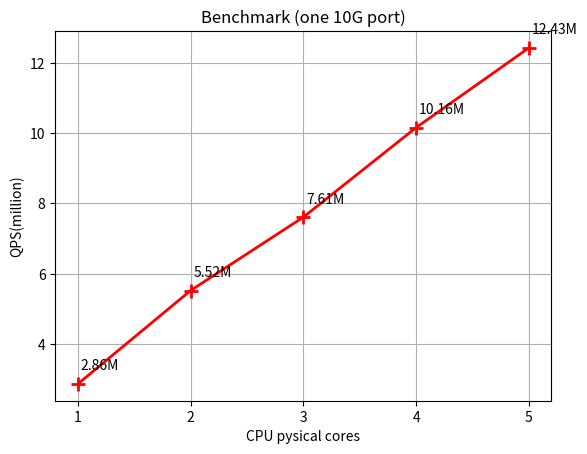

Reproduce this figure in Python.
import matplotlib.pyplot as plt
from matplotlib.ticker import MaxNLocator

import numpy as np

ax = plt.subplot(111)

x = [1, 2, 3, 4, 5]
y = [2.86, 5.52, 7.61, 10.16, 12.43]

plt.plot(x, y, 'r-+', markersize=10, markeredgewidth=2, lw=2)
for i, j in zip(x, y):
    ax.annotate(str(j)+"M", xy=(i,j), xytext=(2,10), textcoords='offset points')

plt.xlabel('CPU pysical cores')
plt.ylabel('QPS(million)')
plt.title('Benchmark (one 10G port)')
plt.grid(True)
ax.xaxis.set_major_locator(MaxNLocator(integer=True))

plt.savefig("benchmark_1_port.png")
plt.show()
